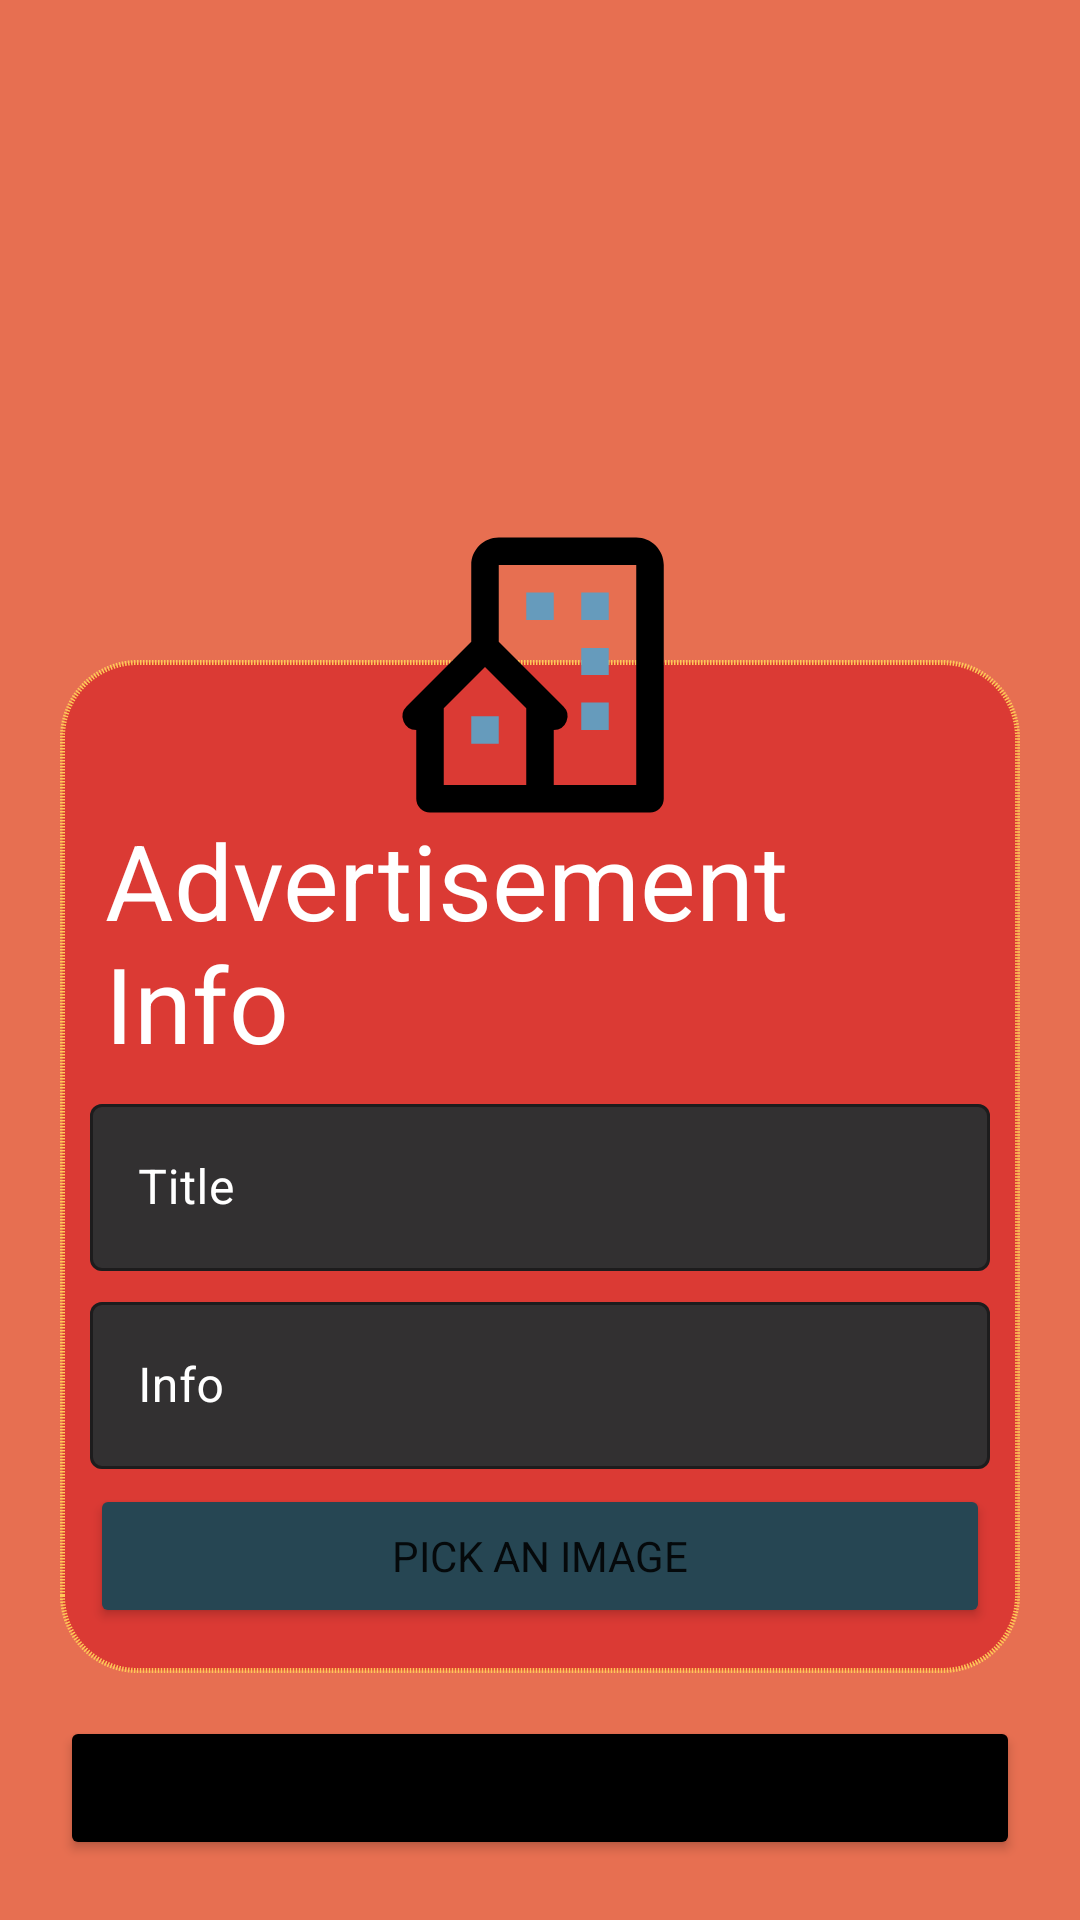

This screen was rendered from an Android layout file. Write that file and the resources it references.
<!-- AndroidManifest.xml: application theme Theme.Housing -->
<!-- res/layout/activity_new_adv.xml -->
<?xml version="1.0" encoding="utf-8"?>
<androidx.constraintlayout.widget.ConstraintLayout xmlns:android="http://schemas.android.com/apk/res/android"
    xmlns:app="http://schemas.android.com/apk/res-auto"
    xmlns:tools="http://schemas.android.com/tools"
    android:layout_width="match_parent"
    android:layout_height="match_parent"
    android:background="@color/footer_flame"
    tools:context=".views.forms.NewAdvActivity">

    
    <androidx.constraintlayout.widget.Guideline
        android:id="@+id/g_top"
        android:layout_width="wrap_content"
        android:layout_height="wrap_content"
        android:orientation="horizontal"
        app:layout_constraintGuide_begin="20dp" />

    <androidx.constraintlayout.widget.Guideline
        android:id="@+id/g_bottom"
        android:layout_width="wrap_content"
        android:layout_height="wrap_content"
        android:orientation="horizontal"
        app:layout_constraintGuide_end="20dp" />

    <androidx.constraintlayout.widget.Guideline
        android:id="@+id/g_start"
        android:layout_width="wrap_content"
        android:layout_height="wrap_content"
        android:orientation="vertical"
        app:layout_constraintGuide_begin="20dp" />

    <androidx.constraintlayout.widget.Guideline
        android:id="@+id/g_end"
        android:layout_width="wrap_content"
        android:layout_height="wrap_content"
        android:orientation="vertical"
        app:layout_constraintGuide_end="20dp" />
    

    <ImageView
        android:id="@+id/profileImage"
        android:layout_width="110dp"
        android:layout_height="110dp"
        android:layout_marginTop="150dp"
        android:src="@drawable/ic_app_house"
        android:translationZ="5dp"
        app:layout_constraintEnd_toEndOf="@id/g_end"
        app:layout_constraintStart_toStartOf="@id/g_start"
        app:layout_constraintTop_toTopOf="@id/g_top"
        tools:ignore="ContentDescription,MissingPrefix" />

    <LinearLayout
        android:id="@+id/userEntryForm"
        android:layout_width="0dp"
        android:layout_height="wrap_content"
        android:layout_marginTop="200dp"
        android:background="@drawable/shape_adv_form"

        android:orientation="vertical"
        android:paddingStart="10dp"
        android:paddingTop="30dp"
        android:paddingEnd="10dp"
        android:textAlignment="center"
        app:layout_constraintEnd_toEndOf="@id/g_end"
        app:layout_constraintStart_toStartOf="@id/g_start"
        app:layout_constraintTop_toTopOf="@+id/g_top">

        <com.google.android.material.textview.MaterialTextView
            android:layout_width="wrap_content"
            android:layout_height="wrap_content"
            android:layout_gravity="center"
            android:layout_marginTop="15dp"
            android:padding="5dp"
            android:text="@string/advertisement_info"
            android:textColor="@color/white"
            android:textSize="35sp" />


        
        
        
        
        <com.google.android.material.textfield.TextInputLayout
            style="@style/Widget.MaterialComponents.TextInputLayout.OutlinedBox"
            android:layout_width="match_parent"
            android:layout_height="wrap_content"
            android:layout_marginBottom="5dp"
            android:hint="@string/title"
            android:tag="title"
            android:textColorHint="@color/white"
            app:boxBackgroundColor="@color/fade_black"
            app:boxStrokeColor="@color/golden_yellow"
            app:hintTextColor="@color/white">

            <com.google.android.material.textfield.TextInputEditText
                android:id="@+id/title_edt"
                android:layout_width="match_parent"
                android:layout_height="wrap_content"
                android:ems="10"
                android:inputType="textPersonName"
                android:maxLength="22"
                android:textColor="@color/white" />
        </com.google.android.material.textfield.TextInputLayout>

        
        
        <com.google.android.material.textfield.TextInputLayout
            style="@style/Widget.MaterialComponents.TextInputLayout.OutlinedBox"
            android:layout_width="match_parent"
            android:layout_height="wrap_content"
            android:layout_marginBottom="5dp"
            android:hint="@string/info"
            android:tag="@string/info"
            android:textColorHint="@color/white"
            app:boxBackgroundColor="@color/fade_black"
            app:boxStrokeColor="@color/golden_yellow"
            app:hintTextColor="@color/white">

            <com.google.android.material.textfield.TextInputEditText
                android:id="@+id/info_edt"
                android:layout_width="match_parent"
                android:layout_height="wrap_content"
                android:inputType="textEmailAddress"
                android:maxLength="65"
                android:textColor="@color/white" />
        </com.google.android.material.textfield.TextInputLayout>
        

        <Button
            android:id="@+id/btnPickImage"
            android:layout_width="match_parent"
            android:layout_height="wrap_content"
            android:layout_marginBottom="15dp"
            android:backgroundTint="@color/faze_sea"
            android:text="@string/pick_an_image" />
    </LinearLayout>

    <Button
        android:id="@+id/btn_submit_newAdv"
        android:layout_width="0dp"
        android:layout_height="wrap_content"
        android:backgroundTint="@color/black"
        android:text="@string/submit"
        app:layout_constraintBottom_toBottomOf="@id/g_bottom"
        app:layout_constraintEnd_toEndOf="@id/g_end"
        app:layout_constraintStart_toStartOf="@id/g_start" />

    
    <View
        android:id="@+id/snackBar_action"
        android:layout_width="0dp"
        android:layout_height="0dp"
        app:layout_constraintBottom_toBottomOf="parent"
        app:layout_constraintEnd_toEndOf="parent"
        app:layout_constraintStart_toStartOf="parent" />
</androidx.constraintlayout.widget.ConstraintLayout>
<!-- resources referenced by this layout -->
<resources>
  <color name="black">#FF000000</color>
  <color name="fade_black">#323031</color>
  <color name="faze_sea">#264653</color>
  <color name="footer_flame">#E76F51</color>
  <color name="golden_yellow">#FFC857</color>
  <color name="white">#FFFFFFFF</color>
  <!-- drawable ic_app_house (drawable) -->
  <vector xmlns:android="http://schemas.android.com/apk/res/android"
      android:width="24dp"
      android:height="24dp"
      android:viewportWidth="24"
      android:viewportHeight="24">
    <path
        android:fillColor="@color/black"
        android:pathData="M19,2L9,2c-1.103,0 -2,0.897 -2,2v5.586l-4.707,4.707A1,1 0,0 0,3 16v5a1,1 0,0 0,1 1h16a1,1 0,0 0,1 -1L21,4c0,-1.103 -0.897,-2 -2,-2zM11,20L5,20v-5.586l3,-3 3,3L11,20zM19,20h-6v-4a0.999,0.999 0,0 0,0.707 -1.707L9,9.586L9,4h10v16z"/>
    <path
        android:fillColor="@color/far_sky"
        android:pathData="M11,6h2v2h-2zM15,6h2v2h-2zM15,10.031h2L17,12h-2zM15,14h2v2h-2zM7,15h2v2L7,17z"/>
  </vector>
  <!-- drawable shape_adv_form (drawable) -->
  <?xml version="1.0" encoding="utf-8"?>
  <shape xmlns:android="http://schemas.android.com/apk/res/android" android:shape="rectangle" >
  
      <solid android:color="@color/shiny_red"/>
      <corners android:radius="25dp"/>
      <stroke android:color="@color/golden_yellow" android:width="1.5dp" android:dashGap="0.5dp" android:dashWidth="0.5dp"/>
  
  </shape>
  <string name="advertisement_info">Advertisement Info</string>
  <string name="info">Info</string>
  <string name="pick_an_image">Pick an Image</string>
  <string name="submit">Submit</string>
  <string name="title">Title</string>
  <style name="Theme.Housing" parent="Theme.MaterialComponents.DayNight">
          
          <item name="colorPrimary">@color/dark_pool</item>
          <item name="colorPrimaryVariant">@color/far_sky</item>
          <item name="colorOnPrimary">@color/sugar_white</item>
          
          <item name="colorSecondary">@color/old_ice</item>
          <item name="colorSecondaryVariant">@color/faze_sea</item>
          <item name="colorOnSecondary">@color/footer_flame</item>
          
          <item name="android:statusBarColor">@color/special_gray</item>
          
  
          <item name="fontFamily">@font/sans_ara_semi_bold</item>
  
  
      </style>
  <color name="far_sky">#669BBC</color>
  <color name="shiny_red">#DB3A34</color>
  <color name="dark_pool">#003049</color>
  <color name="sugar_white">#FDF0D5</color>
  <color name="old_ice">#2A9D8F</color>
  <color name="special_gray">#32465A</color>
</resources>
